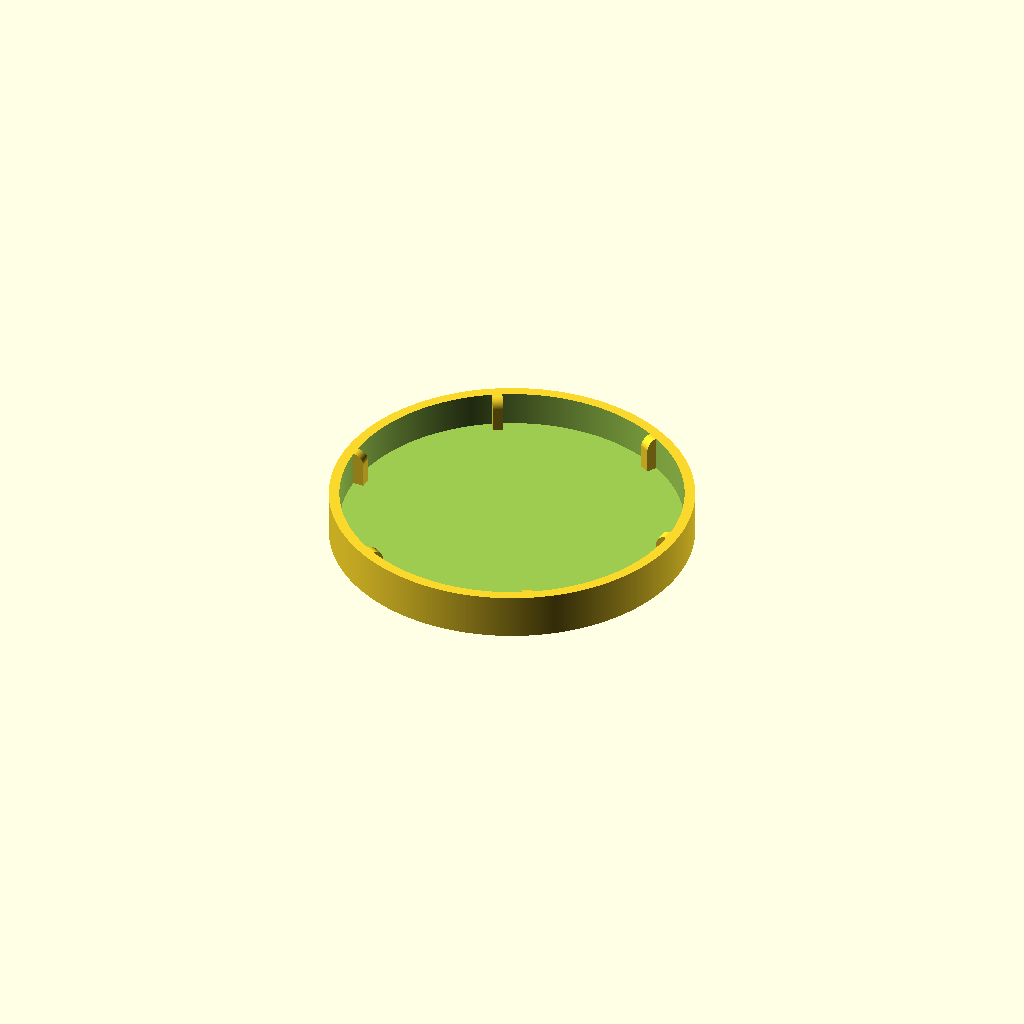
Cell 1: rendered with the file's own defaults.
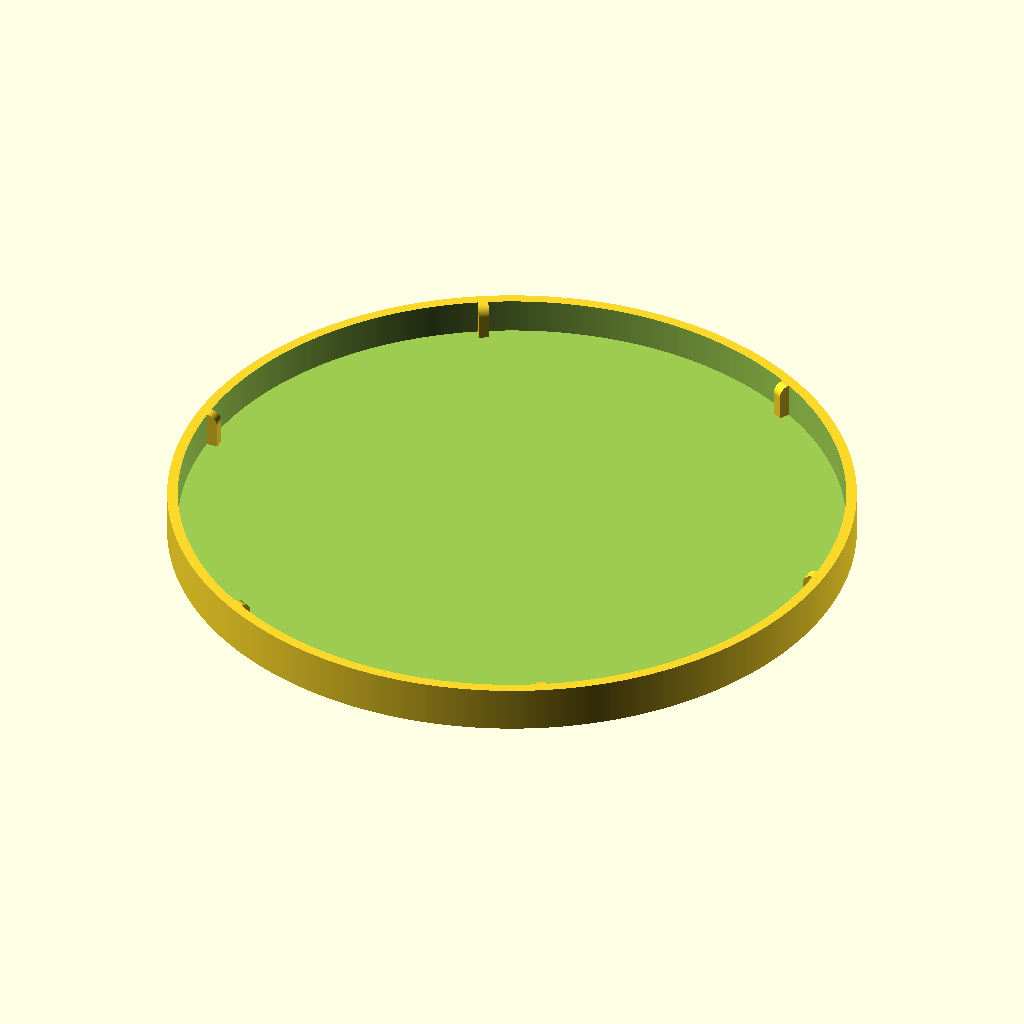
Cell 2 — INNER_DIAMETER set to 146, the other parameters unchanged.
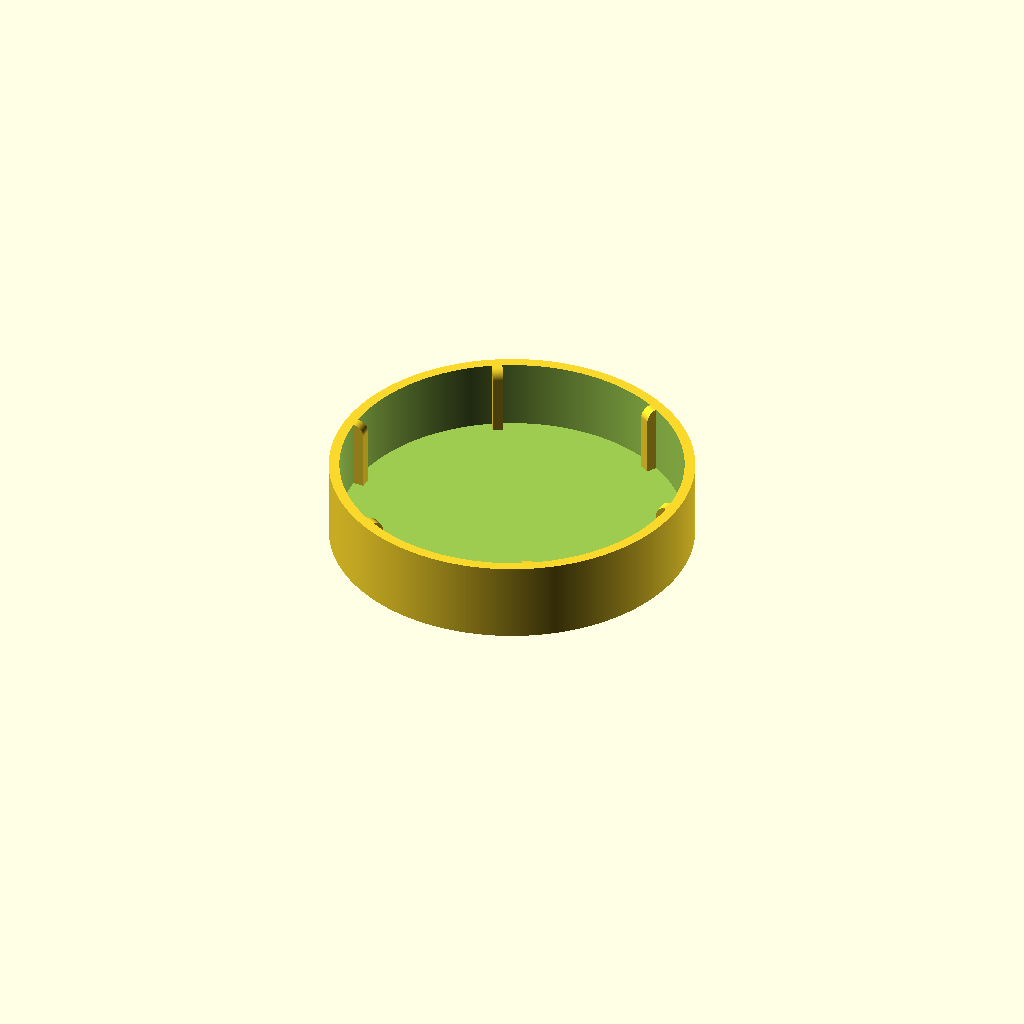
Cell 3 — INNER_HEIGHT set to 16, the other parameters unchanged.
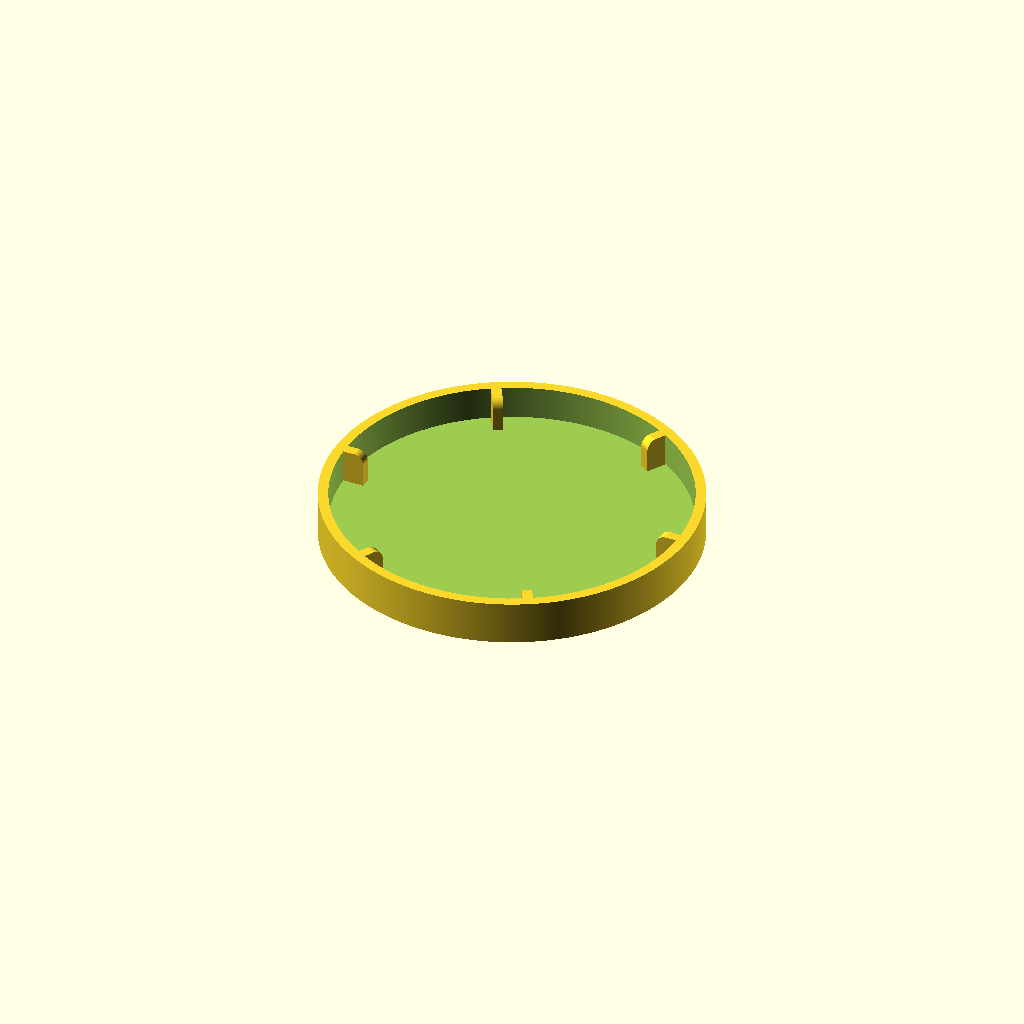
Cell 4: INNER_OFFSET = 5 (everything else at default).
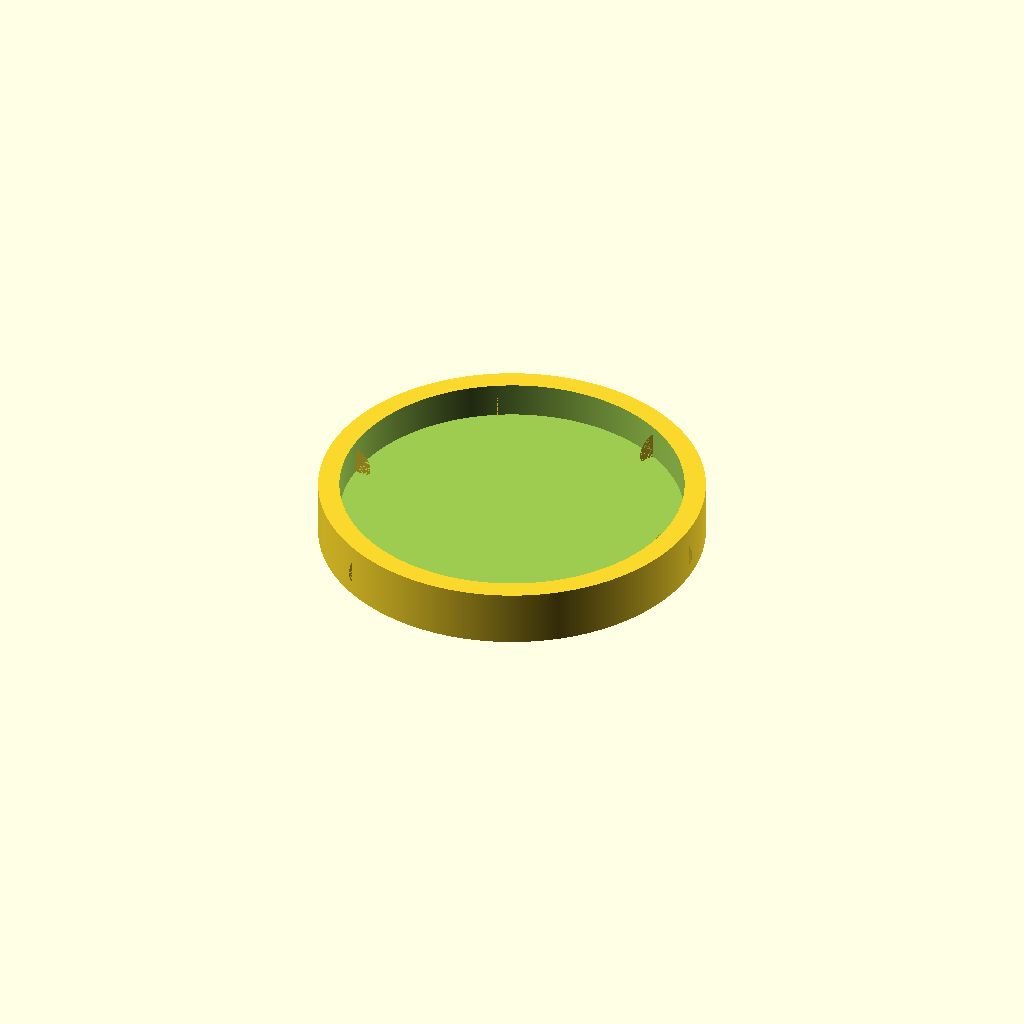
Cell 5 — THICKNESS set to 4.8, the other parameters unchanged.
One fixed orthographic camera (rotation 55°, 0°, 25°; colour scheme Cornfield) for every cell.
Source of the model, inputs/thingiverse/files/thing-3924676/files/LensCap.scad:

// inner diameter ( equals the lens outer diameter to fit this cap)
INNER_DIAMETER = 73;

// inner height of this cap
INNER_HEIGHT = 8;

// inner offset of this cap. must be larger than THICKNESS.
INNER_OFFSET = 2.5;

// thickness. must be smaller than INNER_OFFSET. the multiple of extruder's nozzle diamiter is good.
THICKNESS = 2.4;

// $fs is the minimum size of a fragment. The default value is 2. If you don't know exactly what you do, just leave the default value.
FS = 0.1;

// $fa is the minimum angle for a fragment. The default value is 12. If you don't know exactly what you do, just leave the default value.
FA = 0.5;


module round_cube (h, w, r)
{
    translate([w/2-r/2 + r ,0,h/2 - r/2])
    rotate ([-90,0,0])
    difference () {
        difference () {
            minkowski()
            {
                cube ( size = [ w - r, h - r, r - 0.0 ], center = true );
                cylinder( r = r, h = 0.00001);
            }
            translate ([w+(w+r)/2 - r ,0, 0]) cube ( size = [ w *2, h*2 , r*2 ], center = true );
        }
        translate ([0, h+(h+r)/2 - r , 0]) cube ( size = [ w *2, h*2 , r*2 ], center = true );
    }
}



outer_h = INNER_HEIGHT + THICKNESS;
outer_d = (INNER_DIAMETER / 2) + INNER_OFFSET + THICKNESS;
inner_h = INNER_HEIGHT;
inner_d = INNER_DIAMETER / 2 + INNER_OFFSET;

outer_trans = (outer_h / 2);
inner_trans = (inner_h / 2) + (outer_h-inner_h);

$fs = FS;
$fa = FA;

union ()
{
    
    for ( i = [0:5] )
    {
        rotate ([0,0,60*i]) translate ([INNER_DIAMETER/2,0,THICKNESS]) round_cube ( INNER_HEIGHT, INNER_OFFSET, THICKNESS );
    }
    

    difference() 
    {
        translate([0,0, outer_trans]) cylinder( h = outer_h, r = outer_d , center = true );
        translate([0,0, inner_trans + 100/2]) cylinder( h = inner_h + 100, r = inner_d , center = true );
    }

}
Parameter table extracted from the source (name, type, default, range or options):
INNER_DIAMETER: number, default 73
INNER_HEIGHT: number, default 8
INNER_OFFSET: number, default 2.5
THICKNESS: number, default 2.4
FS: number, default 0.1
FA: number, default 0.5
